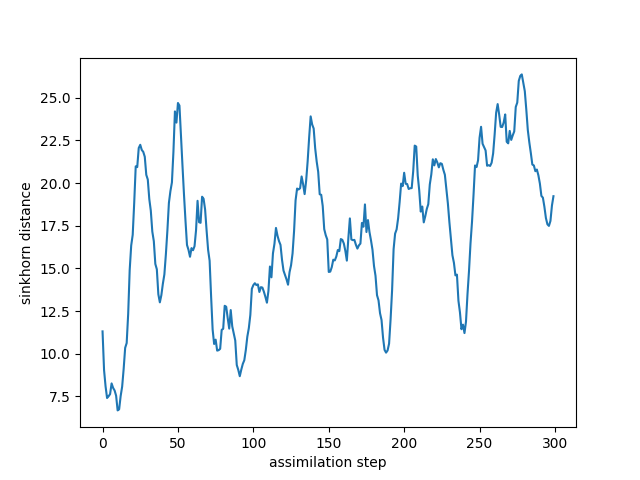

Values plotted in this chart, from the file beside it:
time, sinkhorn_div
0, 11.31
1, 9.043
2, 8.09
3, 7.405
4, 7.508
5, 7.633
6, 8.261
7, 7.998
8, 7.846
9, 7.54
10, 6.678
11, 6.741
12, 7.519
13, 8.071
14, 9.111
15, 10.35
16, 10.62
17, 12.34
18, 14.91
19, 16.34
20, 16.97
21, 18.85
22, 20.98
23, 20.94
24, 22.06
25, 22.25
26, 21.95
27, 21.83
28, 21.55
29, 20.49
30, 20.21
31, 19.06
32, 18.39
33, 17.16
34, 16.6
35, 15.26
36, 14.95
37, 13.49
38, 13.01
39, 13.43
40, 14.1
41, 14.65
42, 15.83
43, 17.22
44, 18.84
45, 19.53
46, 20.04
47, 21.83
48, 24.2
49, 23.55
50, 24.7
51, 24.55
52, 22.76
53, 21.03
54, 19.34
55, 17.8
56, 16.37
57, 16.09
58, 15.68
59, 16.19
... 240 more rows
